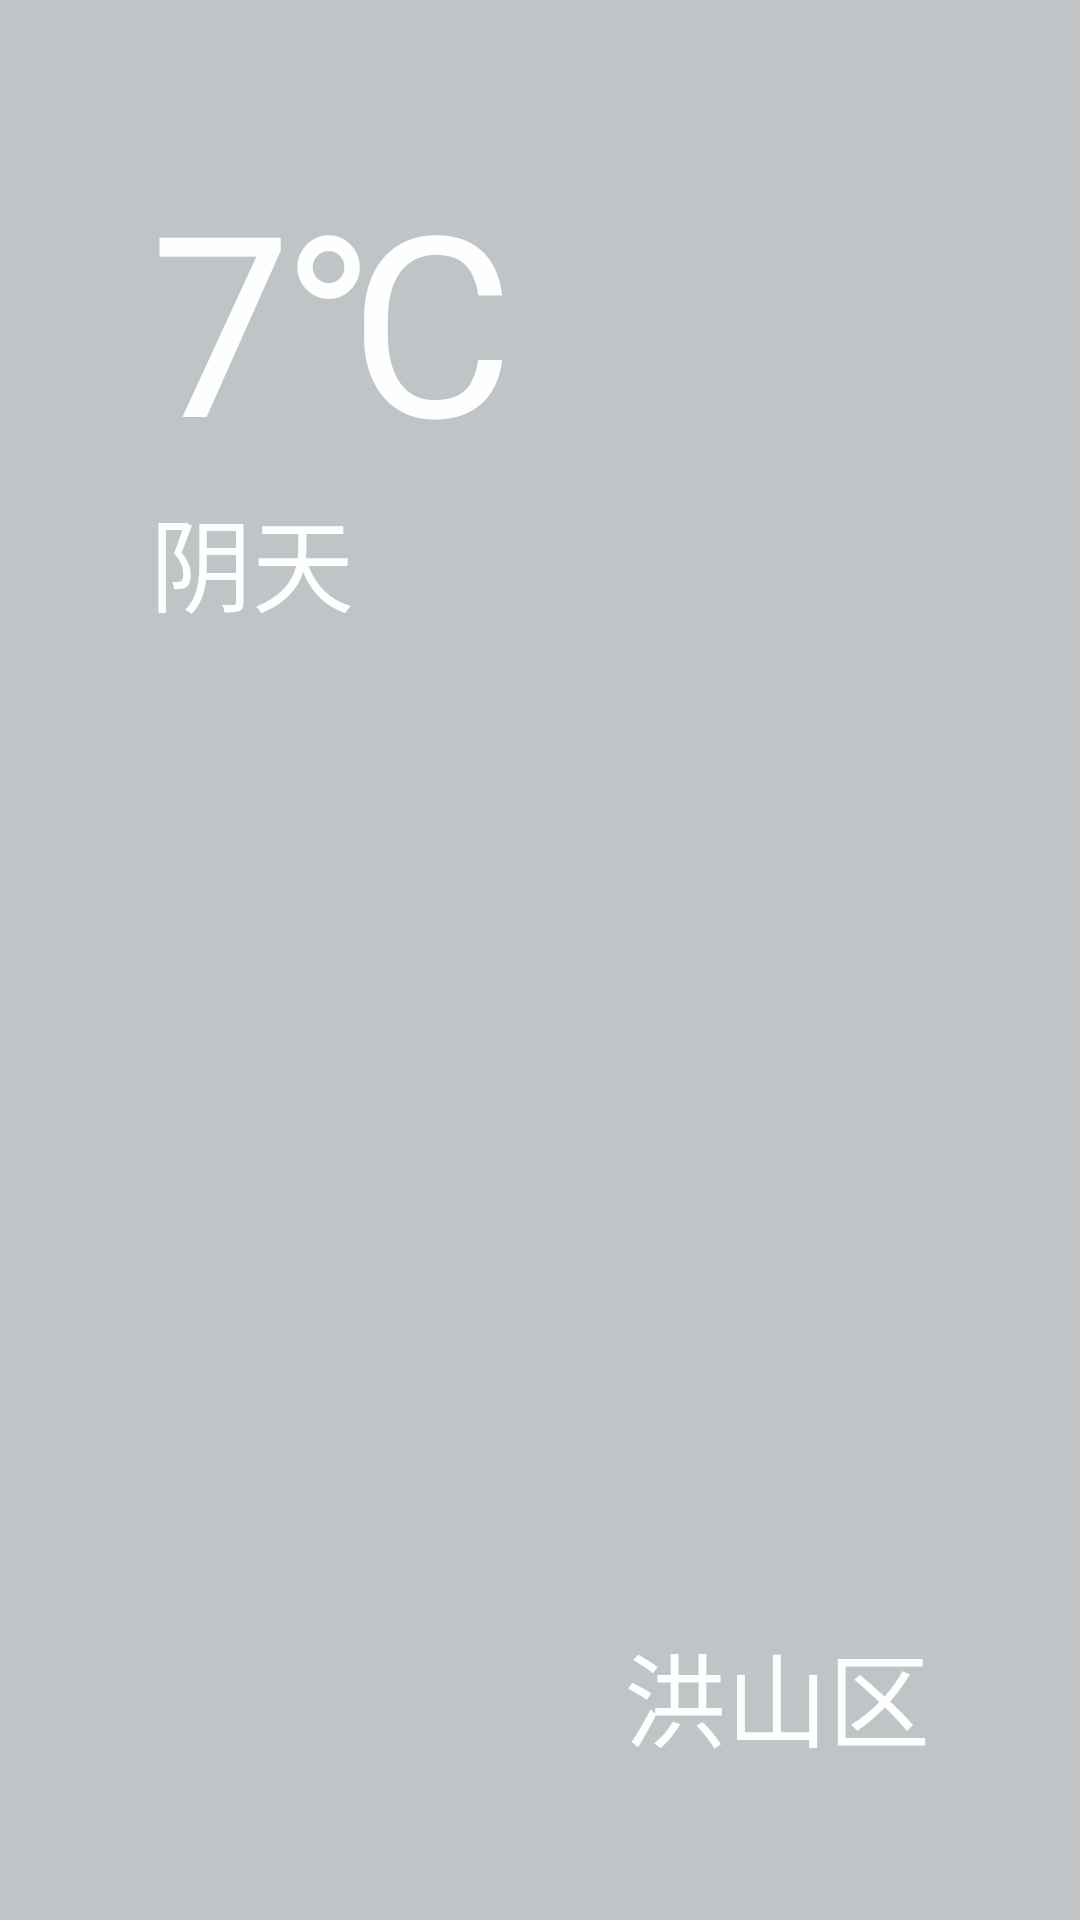

Produce the Android XML layout that renders to this screen, including the resource entries it uses.
<!-- AndroidManifest.xml: application theme myTheme -->
<!-- res/layout/activity_main.xml -->
<?xml version="1.0" encoding="utf-8"?>
<androidx.drawerlayout.widget.DrawerLayout xmlns:android="http://schemas.android.com/apk/res/android"
    android:id="@+id/drawer_layout"
    android:layout_width="match_parent"
    android:layout_height="match_parent">

    <FrameLayout xmlns:android="http://schemas.android.com/apk/res/android"
        xmlns:app="http://schemas.android.com/apk/res-auto"
        android:layout_width="match_parent"
        android:layout_height="match_parent">

        <ImageView
            android:id="@+id/home_background"
            android:layout_width="match_parent"
            android:layout_height="match_parent"
            android:alpha="0.95"
            android:scaleType="centerCrop"
            android:src="@drawable/cloudy_day" />

        <ImageView
            android:layout_width="match_parent"
            android:layout_height="match_parent"
            android:alpha="0.25"
            android:scaleType="centerCrop"
            android:src="@color/black" />

        <androidx.appcompat.widget.Toolbar
            android:id="@+id/toolBar"
            android:layout_width="match_parent"
            android:layout_height="50dp"
            app:popupTheme="@style/ThemeOverlay.AppCompat.Light" />

        <LinearLayout
            android:layout_width="match_parent"
            android:layout_height="match_parent"
            android:orientation="vertical">

            <TextView
                android:id="@+id/temperature"
                android:layout_width="wrap_content"
                android:layout_height="wrap_content"
                android:layout_gravity="left"
                android:layout_marginLeft="50dp"
                android:layout_marginTop="50dp"
                android:gravity="center"
                android:text="7℃"
                android:textColor="@color/white"
                android:textSize="84sp" />

            <TextView
                android:id="@+id/weather"
                android:layout_width="wrap_content"
                android:layout_height="wrap_content"
                android:layout_marginLeft="50dp"
                android:gravity="center"
                android:text="阴天"
                android:textColor="@color/white"
                android:textSize="34sp" />

            <RelativeLayout
                android:layout_width="match_parent"
                android:layout_height="match_parent">

                <TextView
                    android:id="@+id/county_name"
                    android:layout_width="wrap_content"
                    android:layout_height="wrap_content"
                    android:layout_alignParentRight="true"
                    android:layout_alignParentBottom="true"
                    android:layout_marginRight="50dp"
                    android:layout_marginBottom="50dp"
                    android:gravity="center"
                    android:text="洪山区"
                    android:textColor="@color/white"
                    android:textSize="34sp" />
            </RelativeLayout>
        </LinearLayout>
    </FrameLayout>

    <include layout="@layout/select_city_layout" />
</androidx.drawerlayout.widget.DrawerLayout>
<!-- res/layout/select_city_layout.xml (included above) -->
<?xml version="1.0" encoding="utf-8"?>
<RelativeLayout xmlns:android="http://schemas.android.com/apk/res/android"
    android:id="@+id/right_drawerLayout"
    android:layout_width="match_parent"
    android:layout_height="match_parent"
    android:layout_gravity="right"
    android:background="@color/none">

    <Spinner
        android:id="@+id/province_spinner"
        android:layout_width="match_parent"
        android:layout_height="wrap_content"
        android:layout_alignParentRight="true"
        android:layout_alignParentBottom="true"
        android:layout_marginRight="50dp"
        android:layout_marginBottom="250dp"
        android:background="@color/none"
        android:gravity="right|bottom" />

    <Spinner
        android:id="@+id/city_spinner"
        android:layout_width="match_parent"
        android:layout_height="wrap_content"
        android:layout_alignParentRight="true"
        android:layout_alignParentBottom="true"
        android:layout_marginRight="50dp"
        android:layout_marginBottom="150dp"
        android:background="@color/none"
        android:gravity="right|bottom" />

    <Spinner
        android:id="@+id/county_spinner"
        android:layout_width="match_parent"
        android:layout_height="wrap_content"
        android:layout_alignParentRight="true"
        android:layout_alignParentBottom="true"
        android:layout_marginRight="50dp"
        android:layout_marginBottom="50dp"
        android:background="@color/none"
        android:gravity="right|bottom" />
</RelativeLayout>
<!-- resources referenced by this layout -->
<resources>
  <color name="black">#17202A</color>
  <color name="none">#00000000</color>
  <color name="white">#FDFEFE</color>
  <style name="myTheme" parent="Theme.AppCompat.Light.NoActionBar">
          
          <item name="colorPrimary">@color/colorPrimary</item>
          <item name="colorPrimaryDark">@color/colorPrimaryDark</item>
          <item name="colorAccent">@color/colorAccent</item>
          
          <item name="actionMenuTextColor">@color/white</item>
      </style>
  <color name="colorPrimary">#008577</color>
  <color name="colorPrimaryDark">#00574B</color>
  <color name="colorAccent">#D81B60</color>
</resources>
